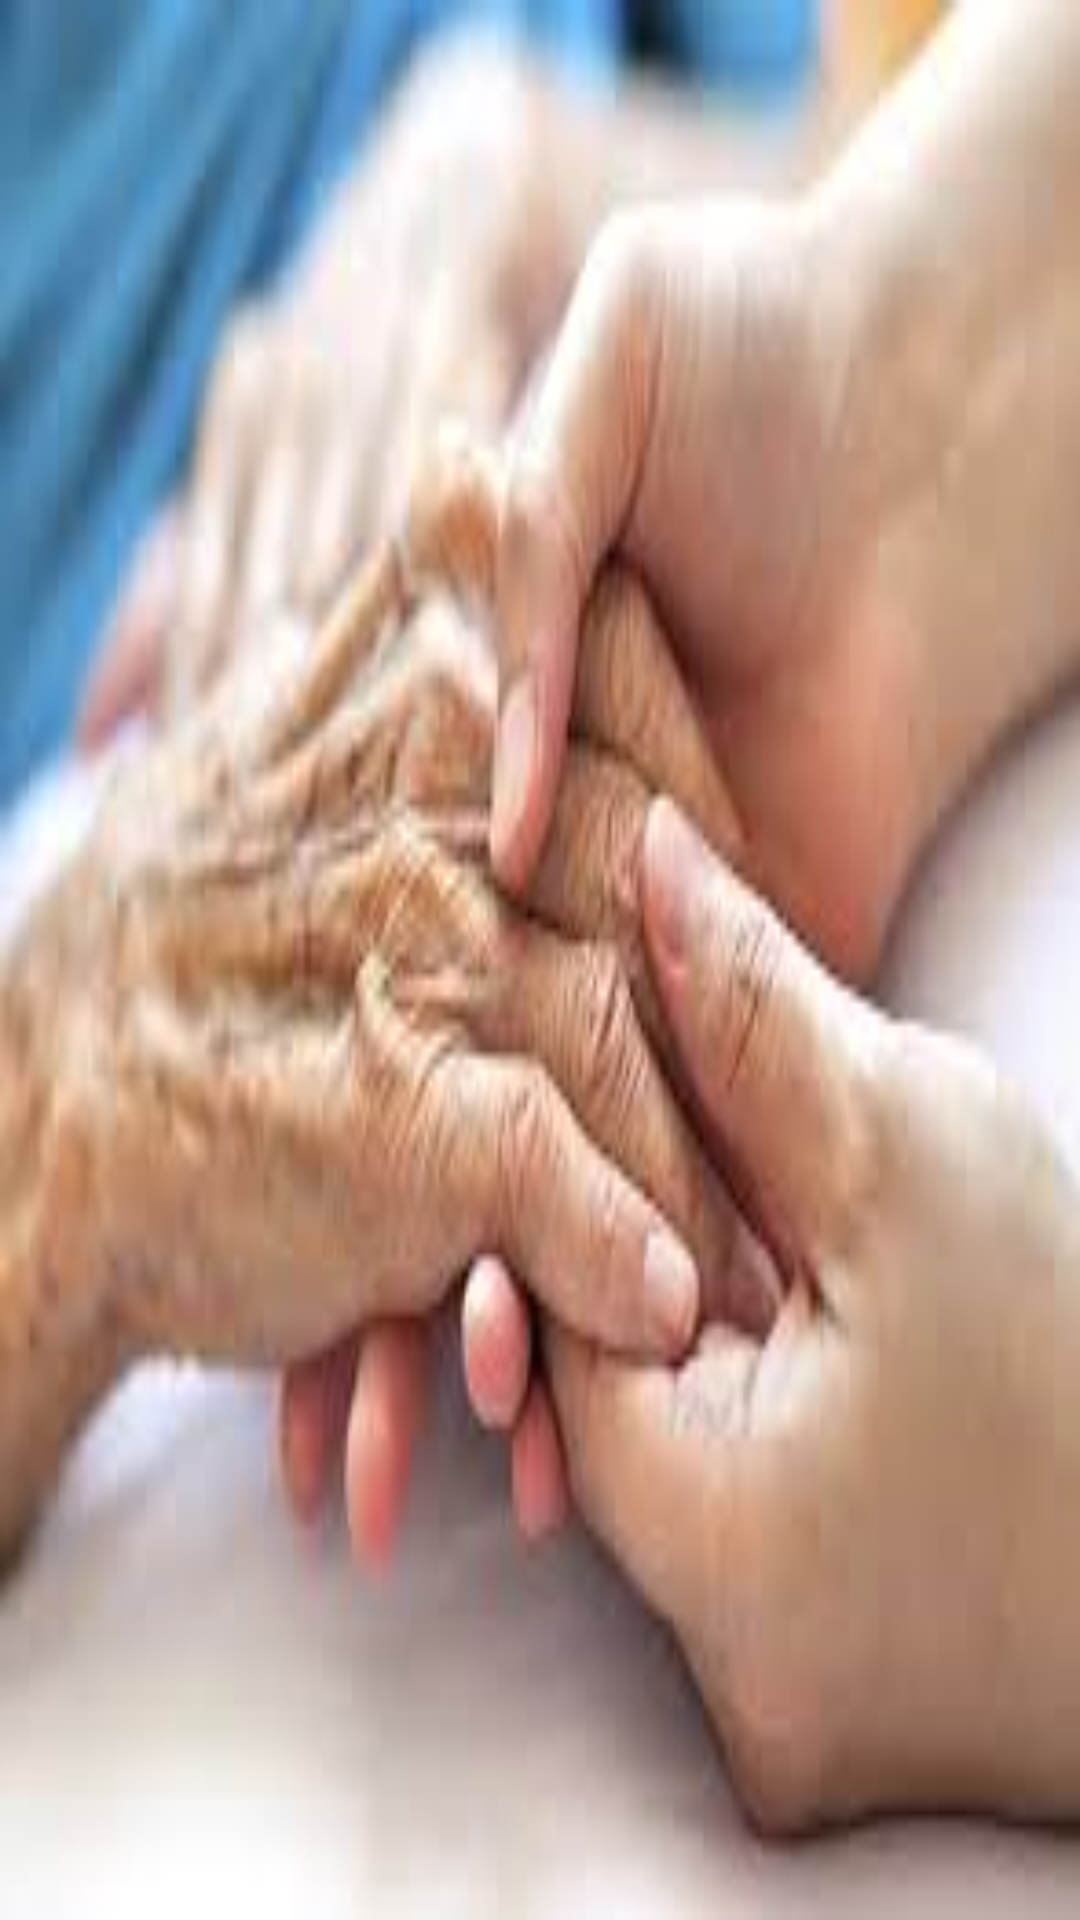

Android layout source for this screen:
<!-- AndroidManifest.xml: application theme AppTheme -->
<!-- res/layout/nav_header.xml -->
<?xml version="1.0" encoding="utf-8"?>
<LinearLayout xmlns:android="http://schemas.android.com/apk/res/android"
    android:layout_width="match_parent"
    android:layout_height="176dp"
    android:background="@drawable/header_background"

    android:gravity="bottom"
    android:orientation="vertical"
    android:padding="16dp"
    android:theme="@style/ThemeOverlay.AppCompat.Dark">

</LinearLayout>
<!-- resources referenced by this layout -->
<resources>
  <!-- drawable header_background: jpg bitmap (drawable, 6542 bytes) -->
  <style name="AppTheme" parent="Theme.AppCompat.Light.NoActionBar">
          
  
          <item name="colorPrimary">@android:color/holo_orange_dark</item>
          <item name="colorPrimaryDark">@android:color/holo_orange_dark</item>
          <item name="colorAccent">@color/colorAccent</item>
      </style>
  <!-- not gathered from this repository: default colours our renderer supplied (Android Studio template values) -->
  <color name="colorAccent">#FF03DAC5</color>
</resources>
